Run: headless pygame with SDL's dummy video driver; simulated clock (each Clock.tick advances the game by its frame time, no real sleeping); random seed 0; keys injected as events and as key.get_pressed() state; mouse plan: one left click at the window centre at the start of phase 2, then a move to the lower-right quarter at the start of phase 3.
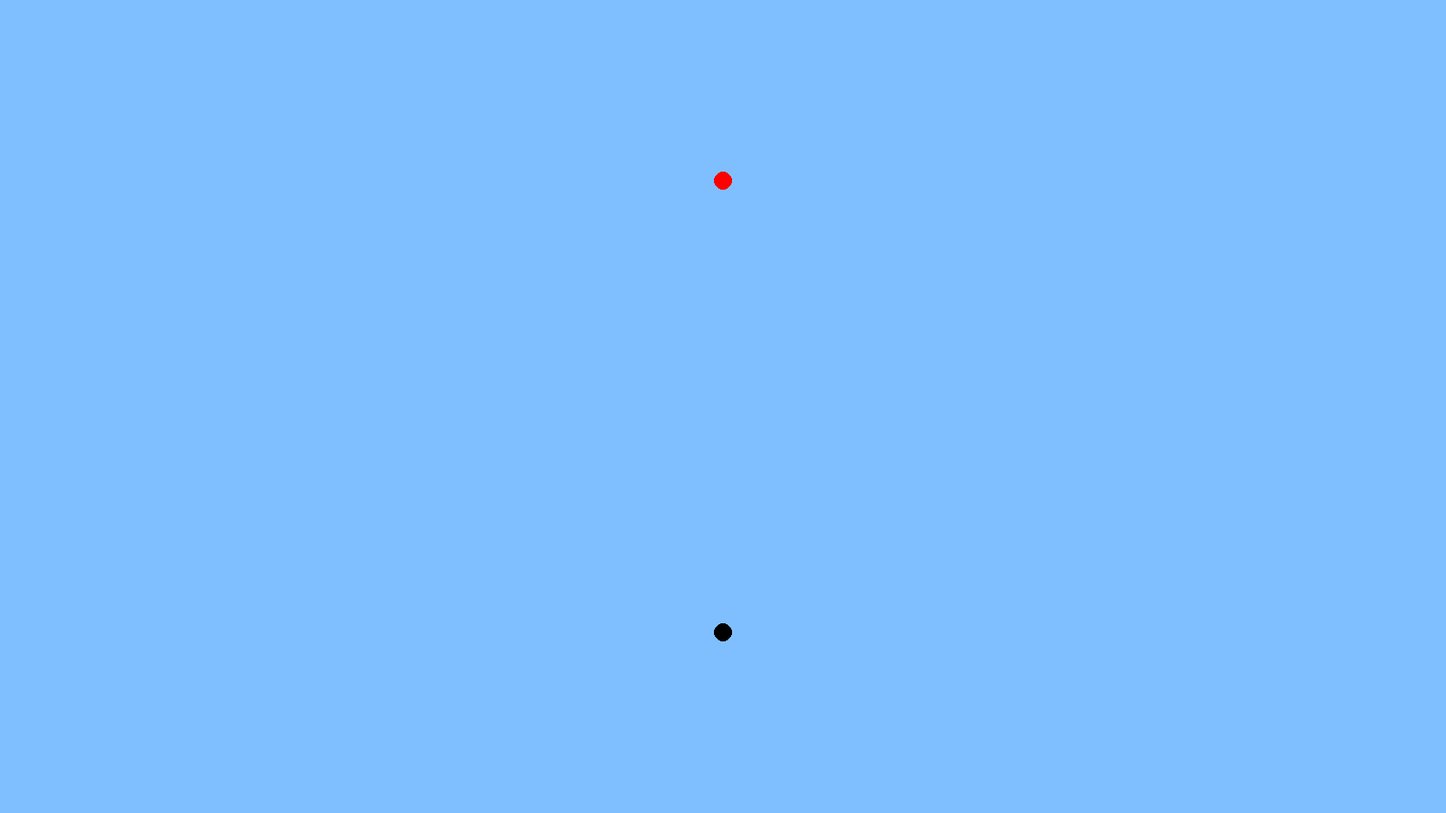
Frame 1 of 4 · flips 1–60 · no input
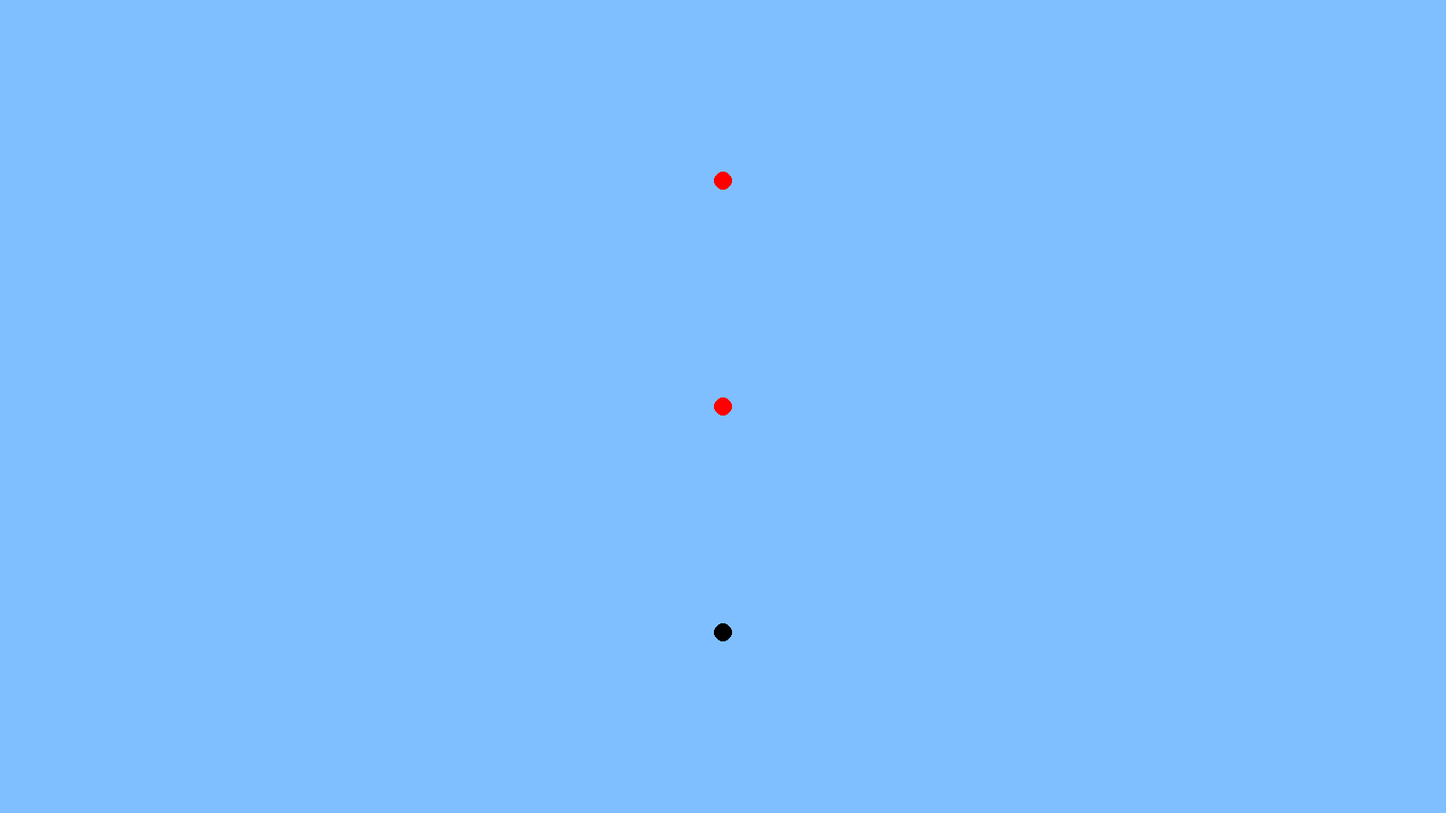
Frame 2 of 4 · flips 61–180 · clicked the window centre · tapped SPACE, RETURN · held RIGHT (→), D
Frame 3 of 4 · flips 181–300 · moved the mouse to the lower-right quarter · held DOWN (↓), S · screen unchanged from frame 2, image omitted
Frame 4 of 4 · flips 301–420 · held LEFT (←), A, UP (↑), W · screen unchanged from frame 3, image omitted

The pygame program that drew these frames:

#Samuel CHARLIER
#Maxime DERAVET
#Christos Papadopoulos


import math
import pygame
import sys



#Fonctions

def retirer_objet(x,y):
    for objet in objects:
        if (objet[0] - x <= 10 and objet[0] - x > 0)and (objet[1] - y <=10 and objet[1] - y > -10):
            objects.remove(objet)

def ajouter_objet(x,y, q):
    objects.append((x,y,q))

def calculer_energie_potentielle(x, y):
    None
    #Ici on aura les calculs par rapport au x, y.



def dessiner_objets():
    for objet in objects:
        if objet[2] > 0:
            pygame.draw.circle(fenetre,ROUGE, (objet[0], objet[1]), 10)
        else:
            pygame.draw.circle(fenetre,NOIR, (objet[0], objet[1]), 10)

def dessiner_champ():
    for x in range(-50, dimensions_fenetre[0] + 100, 50):
        for y in range(-50, dimensions_fenetre[1] + 100, 50):
            vecteur = calculer_champ(x,y)

            if vecteur != None:

                norme = math.sqrt(vecteur[0]**2+vecteur[1]**2)

                if norme >= 10**(-10):
                    composante = [0, 0]

                    if vecteur[0] == 0:
                        composante = [0,40*(vecteur[1])/norme]
                    elif vecteur[1] == 0:
                        composante = [40*(vecteur[0])/norme,0]
                    else:
                        composante = [40*(vecteur[0])/norme,40*(vecteur[1])/norme]

                    x1 = x - (composante[0]/2)
                    y1 = y - (composante[1]/2)









def calculer_champ(x,y):
    k = 8.9876 * (10 ** 9)
    somme_champ = [0,0]

    for objet in objects:

        distance_objet = math.sqrt((objet[0] - x)**2+(objet[1] - y)**2)
        if distance_objet < 20:
            return None

        else:

            composante_vecteur = [x - objet[0], y - objet[1]]

            composante_vecteur[0] = composante_vecteur[0] * (k*objet[2])/ (distance_objet**3)
            composante_vecteur[1] = composante_vecteur[1] * (k*objet[2])/ (distance_objet**3)

            somme_champ[0] += composante_vecteur[0]
            somme_champ[1] += composante_vecteur[1]


    if somme_champ != 0:
        return somme_champ



def dessiner_mobile(x,y,charge):
    if charge >0:
        pygame.draw.circle(fenetre, ROUGE, (x, y), 10, 4)
    if charge <0:
        pygame.draw.circle(fenetre, NOIR, (x, y), 10, 4)

# def mettre_a_jour_mobile(t):
#     global mobile_vx
#     global mobile_vy
#
#     force = calculer_champ(mobile_x, mobile_y)
#     print(f"force : {force[0]} {force[1]}")
#     if force != None:
#         champX, champY = force[0], force[1]
#
#         force_coulomb_X = mobile_charge * champX
#         force_coulomb_Y = mobile_charge * champY
#         print(f"Force coulomb : {force_coulomb_X} {force_coulomb_Y}")
#
#         masse = 10**-10
#
#         acceleration_X = force_coulomb_X / masse
#         acceleration_Y = force_coulomb_Y / masse
#         print(f"Acceleration : {acceleration_X} {acceleration_Y}")
#
#         mobile_vx = mobile_vx + acceleration_X * t
#         mobile_vy = mobile_vy + acceleration_Y * t
#         print(f"Vitesse mobile : {mobile_vx} {mobile_vy}")
#
#         position_x = mobile_x + mobile_vx * t + (acceleration_X * t **2)/2
#         position_y = mobile_y + mobile_vy * t + (acceleration_Y * t ** 2) / 2
#         print(f"posotions : {position_x} {position_y}")
#         print("---------FIN de boucle !---------")
#
#         return (position_x,position_y)
#     else:
#         mobile_est_present = False
#





# Constantes

BLEUCLAIR = (127, 191, 255)
ROUGE = (255,0,0)
NOIR = (0,0,0)
BLEU = (0,0,255)

A = 2
B = 5
C = 20

# Paramètres

dimensions_fenetre = (1600, 900)  # en pixels
images_par_seconde = 25

# Initialisation

pygame.init()

fenetre = pygame.display.set_mode(dimensions_fenetre)
pygame.display.set_caption("Programme 2")

horloge = pygame.time.Clock()
couleur_fond = BLEUCLAIR

# Dessin


objects = []
ajouter_objet(800, 200, 10**-6)
ajouter_objet(800, 700, -10**-6)


mobile_est_present = False
mobile_x = 0
mobile_y = 0

mobile_vx = 0
mobile_vy = 0



mobile_charge = 0


temps_precedent = pygame.time.get_ticks() - 10
temps_maintenant = pygame.time.get_ticks()

while True:
    temps_maintenant = pygame.time.get_ticks()
    fenetre.fill(couleur_fond)
    for evenement in pygame.event.get():
        if evenement.type == pygame.QUIT:
            pygame.quit()
            sys.exit()
        elif evenement.type == pygame.MOUSEBUTTONDOWN:

            pos = evenement.pos
            button = evenement.button

            if button == 1:
                ajouter_objet(pos[0], pos[1], 10**-7)


            if button == 3:
                ajouter_objet(pos[0], pos[1], -10**-7)

            if button == 2:
                retirer_objet(pos[0], pos[1])

        elif evenement.type == pygame.KEYDOWN:
            if evenement.key == pygame.K_p:

                mobile_charge = 10**-7
                x_souris, y_souris = pygame.mouse.get_pos()

                mobile_x = x_souris
                mobile_y = y_souris

                mobile_vy = 0
                mobile_vx = 0

                mobile_est_present = True

            if evenement.key == pygame.K_n:
                mobile_charge = -(10**-7)
                x_souris, y_souris = pygame.mouse.get_pos()

                mobile_x = x_souris
                mobile_y = y_souris

                mobile_vy = 0
                mobile_vx = 0

                mobile_est_present = True

    # while temps_precedent < temps_maintenant:
    #     t_secondes = temps_precedent / 1000
    #     if mobile_est_present:
    #         position = mettre_a_jour_mobile(t_secondes)
    #         if position != None:
    #
    #             mobile_x, mobile_y = position[0], position[1]


            #dessiner_tableau()
        temps_precedent += 1

    dessiner_objets()
    dessiner_champ()
    dessiner_mobile(mobile_x, mobile_y, mobile_charge)
    pygame.display.flip()
    horloge.tick(images_par_seconde)

    t_secondes = temps_maintenant/1000
